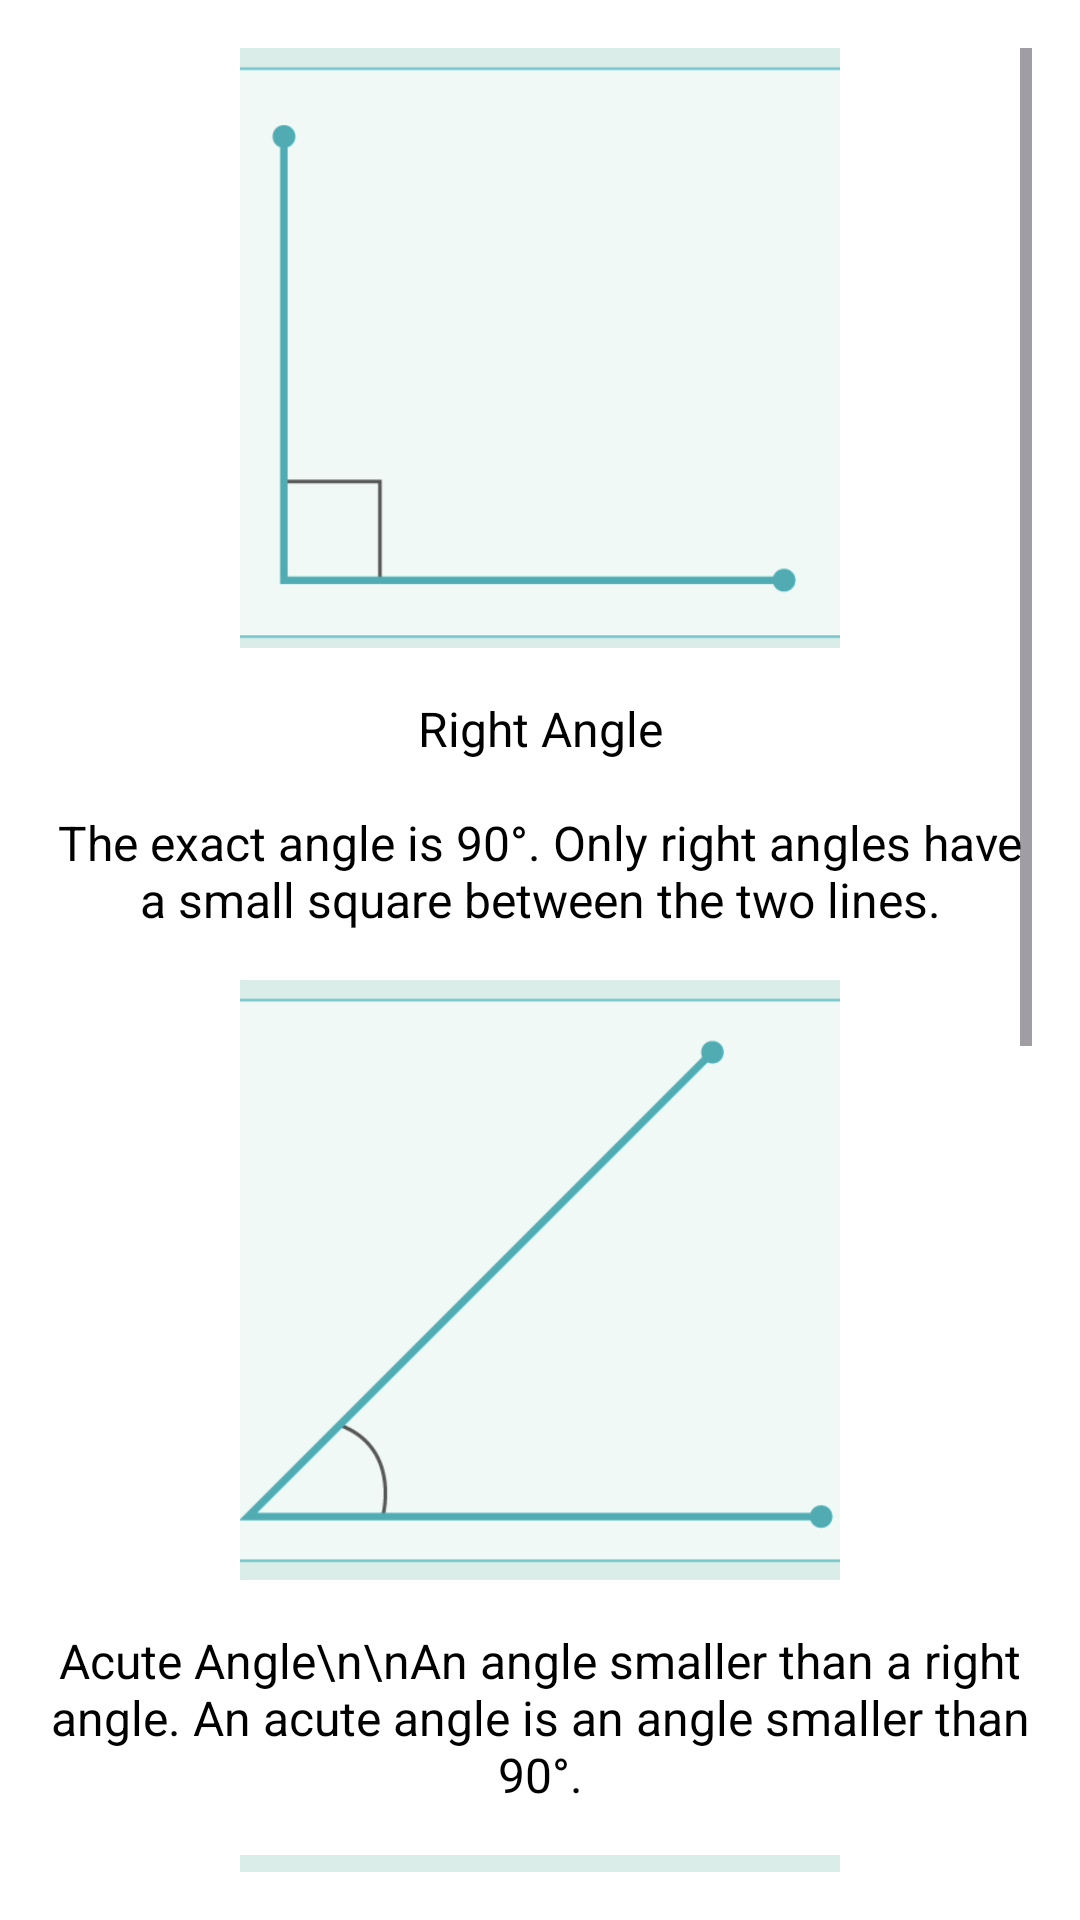

This screen was rendered from an Android layout file. Write that file and the resources it references.
<!-- AndroidManifest.xml: application theme Theme.PSRQuizApp -->
<!-- res/layout/activity_mlesson4.xml -->
<?xml version="1.0" encoding="utf-8"?>
<ScrollView
    xmlns:android="http://schemas.android.com/apk/res/android"
    xmlns:app="http://schemas.android.com/apk/res-auto"
    xmlns:tools="http://schemas.android.com/tools"
    android:layout_width="match_parent"
    android:layout_height="match_parent"
    android:padding="16dp"
    android:background="@color/white"
    tools:context=".MLesson4">

    <LinearLayout
        android:layout_width="match_parent"
        android:layout_height="wrap_content"
        android:orientation="vertical"
        android:gravity="center_horizontal">

        <ImageView
            android:id="@+id/imageView12"
            android:layout_width="200dp"
            android:layout_height="200dp"
            android:layout_marginBottom="16dp"
            app:srcCompat="@drawable/_0"
            tools:srcCompat="@drawable/ic_launcher_foreground"
            android:scaleType="centerCrop" />

        <TextView
            android:layout_width="match_parent"
            android:layout_height="wrap_content"
            android:layout_marginBottom="16dp"
            android:text="@string/right_angle_n_nthe_exact_angle_is_90_only_right_angles_have_a_small_square_between_the_two_lines"
            android:textColor="#000000"
            android:textSize="16sp"
            android:gravity="center" />

        <ImageView
            android:id="@+id/imageView13"
            android:layout_width="200dp"
            android:layout_height="200dp"
            android:layout_marginBottom="16dp"
            app:srcCompat="@drawable/_91"
            tools:srcCompat="@drawable/ic_launcher_foreground"
            android:scaleType="centerCrop" />

        <TextView
            android:layout_width="match_parent"
            android:layout_height="wrap_content"
            android:layout_marginBottom="16dp"
            android:text="Acute Angle\n\nAn angle smaller than a right angle. An acute angle is an angle smaller than 90°."
            android:textColor="#000000"
            android:textSize="16sp"
            android:gravity="center" />


        <ImageView
            android:id="@+id/imageView14"
            android:layout_width="200dp"
            android:layout_height="200dp"
            android:scaleType="centerCrop"
            app:srcCompat="@drawable/_80"
            tools:srcCompat="@drawable/ic_launcher_foreground" />

        <TextView
            android:layout_width="match_parent"
            android:layout_height="wrap_content"
            android:layout_marginBottom="16dp"
            android:text="Obtuse Angle\n\nAn angle greater than a right angle. Angle of deflection exceeds 90° but does not exceed 180°."
            android:textColor="#000000"
            android:textSize="16sp"
            android:gravity="center" />

        <ImageView
            android:id="@+id/imageView15"
            android:layout_width="200dp"
            android:layout_height="200dp"
            android:scaleType="centerCrop"
            app:srcCompat="@drawable/_60"
            tools:srcCompat="@drawable/ic_launcher_foreground" />

        <TextView
            android:layout_width="match_parent"
            android:layout_height="wrap_content"
            android:layout_marginBottom="16dp"
            android:text="Reflex Angle\n\nAn angle greater than the obtuse angle. The reflex angle exceeds 180° but does not exceed 360°."
            android:textColor="#000000"
            android:textSize="16sp"
            android:gravity="center" />

    </LinearLayout>
</ScrollView>
<!-- resources referenced by this layout -->
<resources>
  <color name="white">#FFFFFFFF</color>
  <!-- drawable _0: png bitmap (drawable, 60173 bytes) -->
  <!-- drawable _60: png bitmap (drawable, 95516 bytes) -->
  <!-- drawable _80: png bitmap (drawable, 84615 bytes) -->
  <!-- drawable _91: png bitmap (drawable, 119970 bytes) -->
  <string name="right_angle_n_nthe_exact_angle_is_90_only_right_angles_have_a_small_square_between_the_two_lines">Right Angle\n\nThe exact angle is 90°. Only right angles have a small square between the two lines.</string>
  <style name="Theme.PSRQuizApp" parent="Base.Theme.PSRQuizApp" />
  <style name="Base.Theme.PSRQuizApp" parent="Theme.Material3.Light">
          
          
          <item name="colorPrimary">@color/Blue</item>
      </style>
  <color name="Blue">#98C1CE</color>
</resources>
